Run: headless pygame with SDL's dummy video driver; simulated clock (each Clock.tick advances the game by its frame time, no real sleeping); random seed 0; keys injected as events and as key.get_pressed() state; no mouse input.
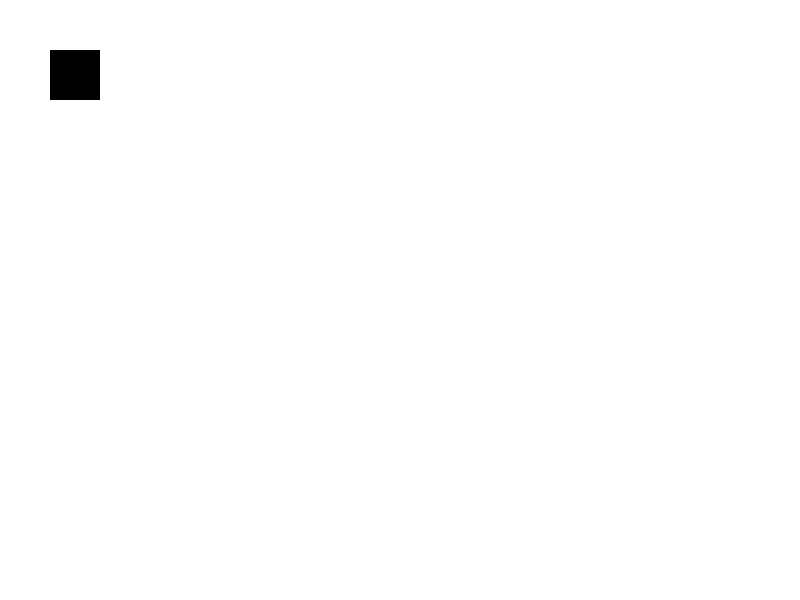
Frame 1 of 4 · flips 1–60 · no input
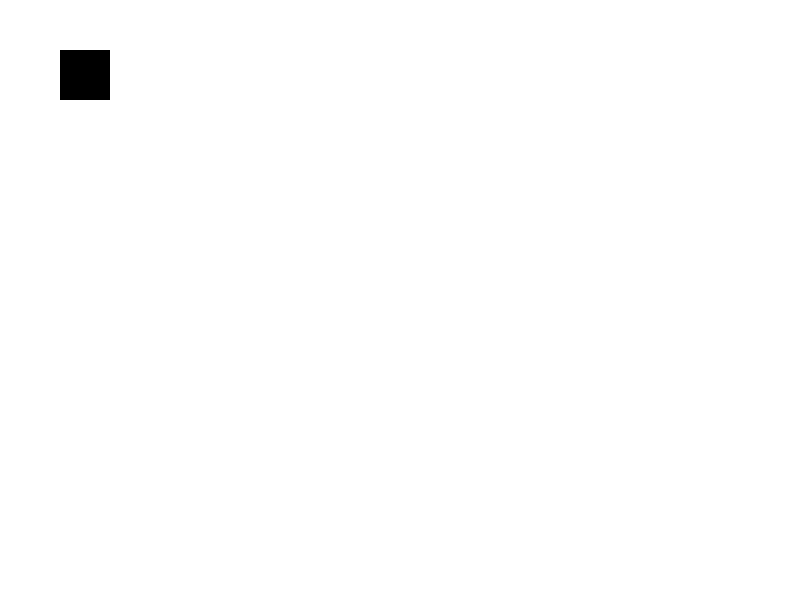
Frame 2 of 4 · flips 61–180 · tapped SPACE, RETURN · held RIGHT (→), D
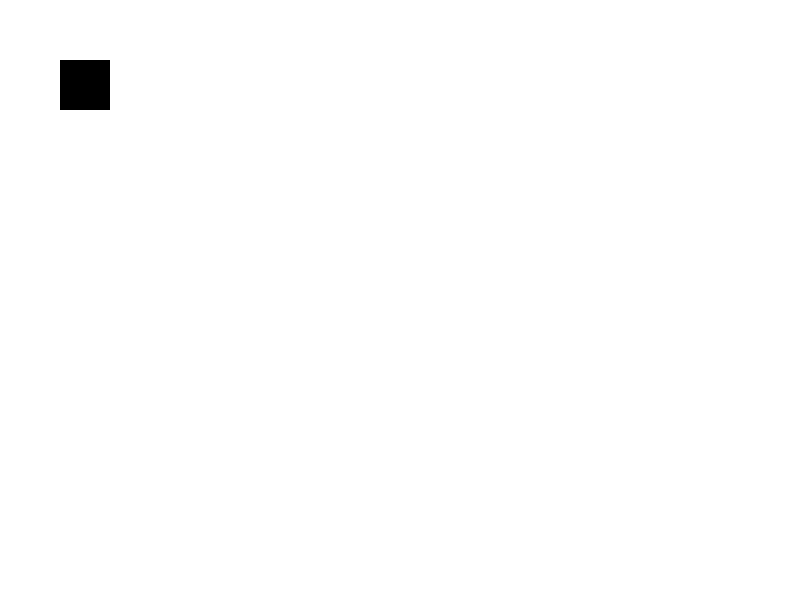
Frame 3 of 4 · flips 181–300 · held DOWN (↓), S
Frame 4 of 4 · flips 301–420 · held LEFT (←), A, UP (↑), W · screen same as frame 1, image omitted

The pygame program that drew these frames:

# pygame boiler plate
import pygame
# Initialize the pygame
pygame.init()
# Create the screen
screen = pygame.display.set_mode((800, 600))
# Title 
pygame.display.set_caption("Pygame Game")
# Clock and FPS
clock = pygame.time.Clock()
FPS = 60
# Colors
WHITE = (255, 255, 255)
BLACK = (0, 0, 0)
GREY = (200, 200, 200)
DARKGREY = (100, 100, 100)
YELLOW = (255, 255, 0)

# Create shapes or sprites
player = pygame.Rect(50, 50, 50, 50)

# Game Loop
running = True
while running:
    # Event Loop
    for event in pygame.event.get():
        if event.type == pygame.QUIT:
            running = False
        if event.type == pygame.KEYDOWN:
            # Check for key presses
            if event.key == pygame.K_LEFT:
                player.x -= 10
            if event.key == pygame.K_RIGHT:
                player.x += 10
            if event.key == pygame.K_UP:
                player.y -= 10
            if event.key == pygame.K_DOWN:
                player.y += 10
    # Fill the background to cover up the old drawings
    screen.fill(WHITE)
    # Update the shapes and sprites
    # Draw the shapes and sprites
    pygame.draw.rect(screen, BLACK, player)
    # Update the display
    pygame.display.flip()
    # Tick the clock to control FPS
    clock.tick(FPS)
    
